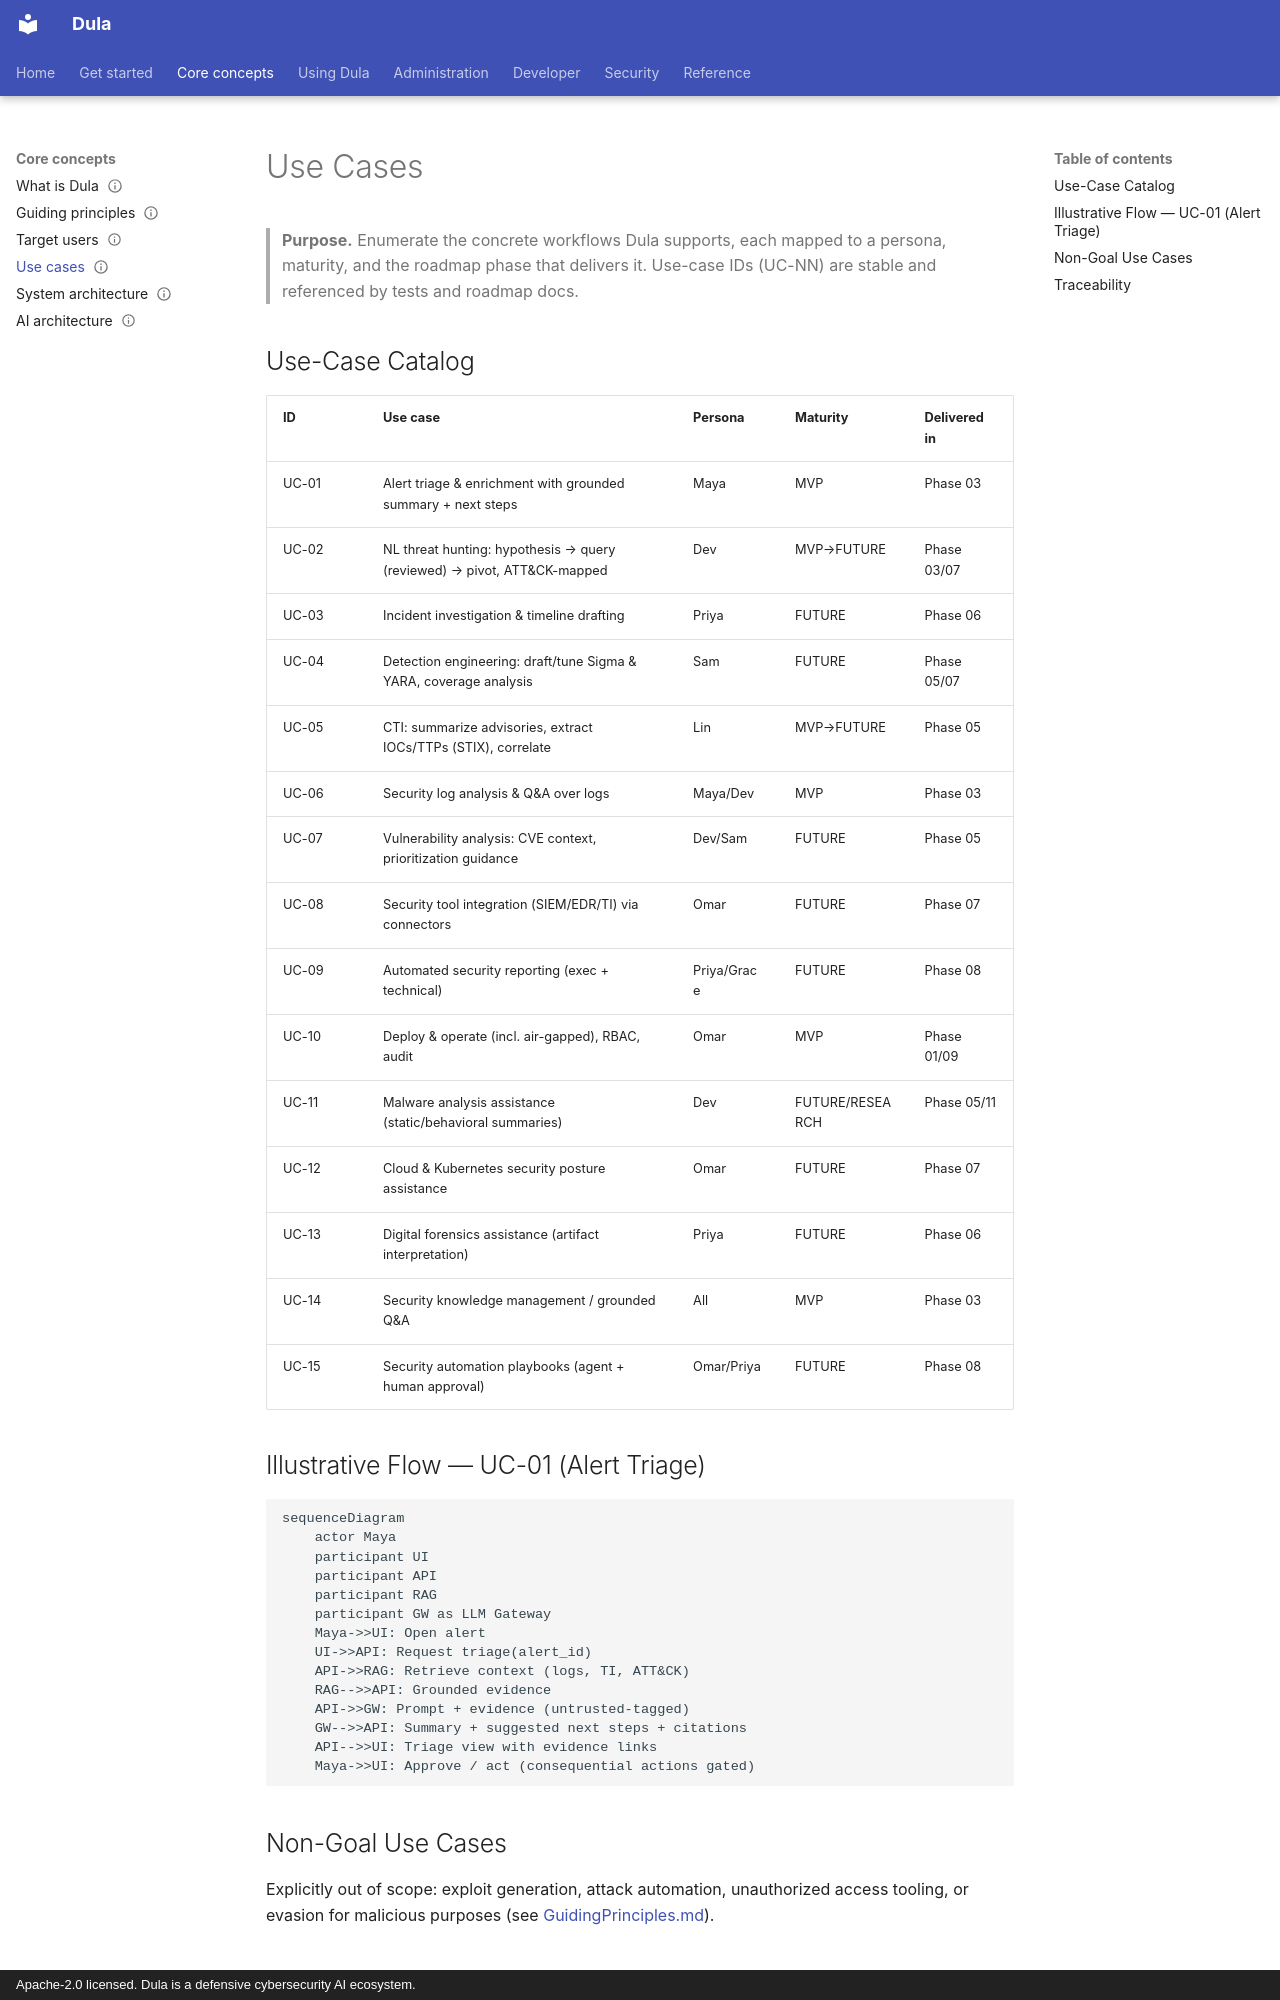

repository: AmanuelFeyissa/dula · page: 02-Vision/UseCases/index.html · generator: mkdocs · copyright: Apache-2.0 licensed. Dula is a defensive cybersecurity AI ecosystem.

---
title: Use Cases
document_id: VIS-004
status: Draft
version: 0.1.0
last_updated: 2026-08-11
owner: Product
audience: Product, engineering, QA
phase: Documentation Bootstrap (M000)
related:
  - ./TargetUsers.md
  - ../04-MVP-Roadmap/MVPOverview.md
---

# Use Cases

> **Purpose.** Enumerate the concrete workflows Dula supports, each mapped to a persona,
> maturity, and the roadmap phase that delivers it. Use-case IDs (UC-NN) are stable and
> referenced by tests and roadmap docs.

## Use-Case Catalog

| ID | Use case | Persona | Maturity | Delivered in |
|----|----------|---------|----------|--------------|
| UC-01 | Alert triage & enrichment with grounded summary + next steps | Maya | MVP | Phase 03 |
| UC-02 | NL threat hunting: hypothesis → query (reviewed) → pivot, ATT&CK-mapped | Dev | MVP→FUTURE | Phase 03/07 |
| UC-03 | Incident investigation & timeline drafting | Priya | FUTURE | Phase 06 |
| UC-04 | Detection engineering: draft/tune Sigma & YARA, coverage analysis | Sam | FUTURE | Phase 05/07 |
| UC-05 | CTI: summarize advisories, extract IOCs/TTPs (STIX), correlate | Lin | MVP→FUTURE | Phase 05 |
| UC-06 | Security log analysis & Q&A over logs | Maya/Dev | MVP | Phase 03 |
| UC-07 | Vulnerability analysis: CVE context, prioritization guidance | Dev/Sam | FUTURE | Phase 05 |
| UC-08 | Security tool integration (SIEM/EDR/TI) via connectors | Omar | FUTURE | Phase 07 |
| UC-09 | Automated security reporting (exec + technical) | Priya/Grace | FUTURE | Phase 08 |
| UC-10 | Deploy & operate (incl. air-gapped), RBAC, audit | Omar | MVP | Phase 01/09 |
| UC-11 | Malware analysis assistance (static/behavioral summaries) | Dev | FUTURE/RESEARCH | Phase 05/11 |
| UC-12 | Cloud & Kubernetes security posture assistance | Omar | FUTURE | Phase 07 |
| UC-13 | Digital forensics assistance (artifact interpretation) | Priya | FUTURE | Phase 06 |
| UC-14 | Security knowledge management / grounded Q&A | All | MVP | Phase 03 |
| UC-15 | Security automation playbooks (agent + human approval) | Omar/Priya | FUTURE | Phase 08 |

## Illustrative Flow — UC-01 (Alert Triage)

```mermaid
sequenceDiagram
    actor Maya
    participant UI
    participant API
    participant RAG
    participant GW as LLM Gateway
    Maya->>UI: Open alert
    UI->>API: Request triage(alert_id)
    API->>RAG: Retrieve context (logs, TI, ATT&CK)
    RAG-->>API: Grounded evidence
    API->>GW: Prompt + evidence (untrusted-tagged)
    GW-->>API: Summary + suggested next steps + citations
    API-->>UI: Triage view with evidence links
    Maya->>UI: Approve / act (consequential actions gated)
```
